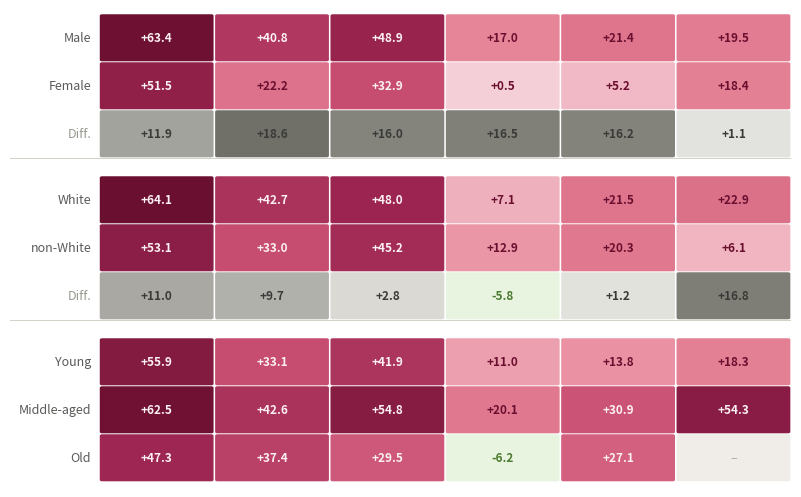
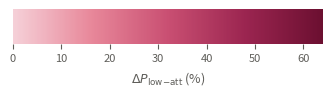

The matplotlib source for these figures, in order:
import numpy as np
import matplotlib.pyplot as plt
import matplotlib.colors as mcolors
from matplotlib.patches import FancyBboxPatch
from matplotlib.colorbar import ColorbarBase

sections = {
    'Gender': {
        'rows': ['Male', 'Female', 'Diff.'],
        'vals': [
            [63.4, 40.8, 48.9, 17.0, 21.4, 19.5],
            [51.5, 22.2, 32.9, 0.5, 5.2, 18.4],
            [11.9, 18.6, 16.0, 16.5, 16.2, 1.1],
        ],
        'is_diff': [False, False, True],
    },
    'Race': {
        'rows': ['White', 'non-White', 'Diff.'],
        'vals': [
            [64.1, 42.7, 48.0, 7.1, 21.5, 22.9],
            [53.1, 33.0, 45.2, 12.9, 20.3, 6.1],
            [11.0, 9.7, 2.8, -5.8, 1.2, 16.8],
        ],
        'is_diff': [False, False, True],
    },
    'Age': {
        'rows': ['Young', 'Middle-aged', 'Old'],
        'vals': [
            [55.9, 33.1, 41.9, 11.0, 13.8, 18.3],
            [62.5, 42.6, 54.8, 20.1, 30.9, 54.3],
            [47.3, 37.4, 29.5, -6.2, 27.1, np.nan],
        ],
        'is_diff': [False, False, False],
    },
}

pos_cmap = mcolors.LinearSegmentedColormap.from_list(
    'pos', ['#f5d0d8', '#e8889a', '#c94f72', '#9b2550', '#6b0f30']
)
neg_color = '#e8f3e0'
neg_text = '#4a7a30'
diff_cmap = mcolors.LinearSegmentedColormap.from_list(
    'diff', ['#e8e8e4', '#c8c6c0', '#a0a09a', '#707068']
)

all_main = []
for sec in sections.values():
    for vals, is_diff in zip(sec['vals'], sec['is_diff']):
        if not is_diff:
            all_main.extend([v for v in vals if not np.isnan(v) and v >= 0])
vmin_pos, vmax_pos = 0.0, max(all_main)

all_diff_pos = []
for sec in sections.values():
    for vals, is_diff in zip(sec['vals'], sec['is_diff']):
        if is_diff:
            all_diff_pos.extend([v for v in vals if v >= 0])
dmin, dmax = 0.0, max(all_diff_pos)

# =========================
# 尺寸
# =========================
row_h = 0.48
sep_h = 0.18
n_cols = 6
label_w_inch = 0.9  # 行标签占用的英寸宽度

total_rows = sum(len(s['rows']) for s in sections.values())
n_secs = len(sections)
fig_h = total_rows * row_h + (n_secs - 1) * sep_h + 0.1
fig_w = 7 + label_w_inch

fig, ax = plt.subplots(figsize=(fig_w, fig_h))
ax.set_axis_off()
fig.patch.set_facecolor('white')
ax.set_facecolor('white')

# 归一化坐标中标签宽度
label_w_norm = label_w_inch / fig_w
cell_w = (1.0 - label_w_norm) / n_cols

y_cursor = 1.0 - 0.01

sep_after_rows = [2, 5]  # 第2行、第5行之后画分隔线（全局行索引）
global_row = 0

for si, (dim, sec) in enumerate(sections.items()):
    n_rows = len(sec['rows'])

    for ri, (row_label, vals, is_diff) in enumerate(
            zip(sec['rows'], sec['vals'], sec['is_diff'])):

        y_top = y_cursor - ri * (row_h / fig_h)
        y_bot = y_top - row_h / fig_h
        y_mid = (y_top + y_bot) / 2
        cell_h = row_h / fig_h

        # 行标签
        label_style = dict(fontstyle='italic', color='#999990') if is_diff \
            else dict(fontstyle='normal', color='#5a5a58')
        ax.text(label_w_norm - 0.01, y_mid,
                row_label, ha='right', va='center',
                fontsize=9, transform=ax.transAxes,
                **label_style)

        for j, v in enumerate(vals):
            x_left = label_w_norm + j * cell_w
            x_mid = x_left + cell_w * 0.5
            pad = 0.004

            if np.isnan(v):
                rect = FancyBboxPatch(
                    (x_left + pad, y_bot + pad),
                    cell_w - 2 * pad, cell_h - 2 * pad,
                    boxstyle="round,pad=0.003",
                    transform=ax.transAxes,
                    facecolor='#f0ede8', edgecolor='none', zorder=2
                )
                ax.add_patch(rect)
                ax.text(x_mid, y_mid, '\u2013',
                        ha='center', va='center', fontsize=9,
                        color='#b0ada8', transform=ax.transAxes, zorder=3)
                continue

            if is_diff:
                if v < 0:
                    facecolor = neg_color
                    textcolor = neg_text
                else:
                    t = (v - dmin) / (dmax - dmin) if dmax > dmin else 0.5
                    facecolor = diff_cmap(t)
                    textcolor = '#3a3a38'
            else:
                if v < 0:
                    facecolor = neg_color
                    textcolor = neg_text
                else:
                    t = (v - vmin_pos) / (vmax_pos - vmin_pos)
                    facecolor = pos_cmap(t)
                    lum = (0.299 * facecolor[0] +
                           0.587 * facecolor[1] +
                           0.114 * facecolor[2])
                    textcolor = '#fdf0f3' if lum < 0.55 else '#6b0f30'

            rect = FancyBboxPatch(
                (x_left + pad, y_bot + pad),
                cell_w - 2 * pad, cell_h - 2 * pad,
                boxstyle="round,pad=0.003",
                transform=ax.transAxes,
                facecolor=facecolor, edgecolor='none', zorder=2
            )
            ax.add_patch(rect)

            sign = '+' if v >= 0 else ''
            ax.text(x_mid, y_mid, f'{sign}{v:.1f}',
                    ha='center', va='center', fontsize=8.5,
                    color=textcolor, fontweight='bold',
                    transform=ax.transAxes, zorder=3)

    y_cursor -= n_rows * (row_h / fig_h)

    if si < n_secs - 1:
        ax.plot([0, 1], [y_cursor, y_cursor],
                color='#d3d1c7', linewidth=0.7,
                transform=ax.transAxes, zorder=1)
        y_cursor -= sep_h / fig_h

plt.tight_layout(pad=0)
plt.savefig("delta_p_heatmap.png", dpi=300, bbox_inches='tight')
plt.show()

# =========================
# 色条单独保存
# =========================
fig2, cbar_ax = plt.subplots(figsize=(4, 0.45))
fig2.patch.set_facecolor('white')
norm = mcolors.Normalize(vmin=vmin_pos, vmax=vmax_pos)
cb = ColorbarBase(cbar_ax, cmap=pos_cmap, norm=norm, orientation='horizontal')
cb.set_label(r'$\Delta P_{\mathrm{low{-}att}}$ (%)', fontsize=9, color='#5f5e5a')
cb.ax.tick_params(labelsize=8, colors='#5f5e5a')
cb.outline.set_visible(False)
plt.tight_layout()
plt.savefig("delta_p_colorbar.png", dpi=300, bbox_inches='tight')
plt.show()

if __name__ == '__main__':
    print("done")
